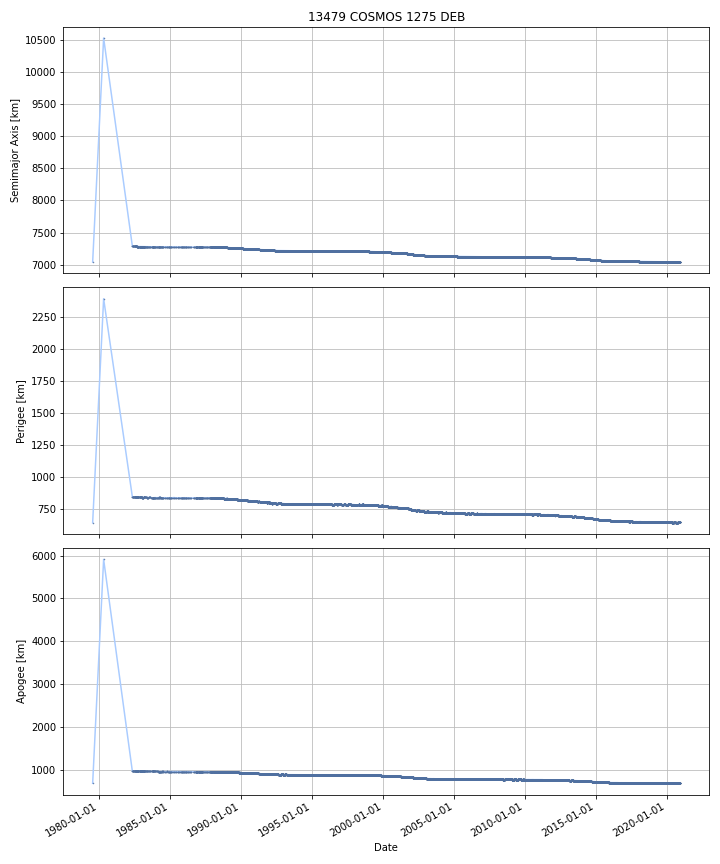

Source data for this figure (header and first rows):
DATE, SEMIMAJOR_AXIS, PERIAPSIS, APOAPSIS, DOT_SEMIMAJOR_AXIS, DOT_PERIAPSIS, DOT_APOAPSIS
1979-07-19, 7051, 644.5, 700.5, , , 
1979-07-20, 7063, 650.7, 719, 12.36, 6.214, 18.5
1979-07-21, 7075, 656.9, 737.5, 12.36, 6.214, 18.5
1979-07-22, 7088, 663.1, 756, 12.36, 6.214, 18.5
1979-07-23, 7100, 669.3, 774.5, 12.36, 6.214, 18.5
1979-07-24, 7112, 675.5, 793, 12.36, 6.214, 18.5
1979-07-25, 7125, 681.7, 811.5, 12.36, 6.214, 18.5
1979-07-26, 7137, 688, 830, 12.36, 6.214, 18.5
1979-07-27, 7149, 694.2, 848.5, 12.36, 6.214, 18.5
1979-07-28, 7162, 700.4, 867, 12.36, 6.214, 18.5
1979-07-29, 7174, 706.6, 885.5, 12.36, 6.214, 18.5
1979-07-30, 7187, 712.8, 904, 12.36, 6.214, 18.5
1979-07-31, 7199, 719, 922.5, 12.36, 6.214, 18.5
1979-08-01, 7211, 725.2, 941, 12.36, 6.214, 18.5
1979-08-02, 7224, 731.4, 959.5, 12.36, 6.214, 18.5
1979-08-03, 7236, 737.7, 978, 12.36, 6.214, 18.5
1979-08-04, 7248, 743.9, 996.5, 12.36, 6.214, 18.5
1979-08-05, 7261, 750.1, 1015, 12.36, 6.214, 18.5
1979-08-06, 7273, 756.3, 1033, 12.36, 6.214, 18.5
1979-08-07, 7285, 762.5, 1052, 12.36, 6.214, 18.5
1979-08-08, 7298, 768.7, 1070, 12.36, 6.214, 18.5
1979-08-09, 7310, 774.9, 1089, 12.36, 6.214, 18.5
1979-08-10, 7322, 781.2, 1107, 12.36, 6.214, 18.5
1979-08-11, 7335, 787.4, 1126, 12.36, 6.214, 18.5
1979-08-12, 7347, 793.6, 1144, 12.36, 6.214, 18.5
1979-08-13, 7360, 799.8, 1163, 12.36, 6.214, 18.5
1979-08-14, 7372, 806, 1181, 12.36, 6.214, 18.5
1979-08-15, 7384, 812.2, 1200, 12.36, 6.214, 18.5
1979-08-16, 7397, 818.4, 1218, 12.36, 6.214, 18.5
1979-08-17, 7409, 824.7, 1237, 12.36, 6.214, 18.5
1979-08-18, 7421, 830.9, 1255, 12.36, 6.214, 18.5
1979-08-19, 7434, 837.1, 1274, 12.36, 6.214, 18.5
1979-08-20, 7446, 843.3, 1292, 12.36, 6.214, 18.5
1979-08-21, 7458, 849.5, 1311, 12.36, 6.214, 18.5
1979-08-22, 7471, 855.7, 1329, 12.36, 6.214, 18.5
1979-08-23, 7483, 861.9, 1348, 12.36, 6.214, 18.5
1979-08-24, 7495, 868.1, 1366, 12.36, 6.214, 18.5
1979-08-25, 7508, 874.4, 1385, 12.36, 6.214, 18.5
1979-08-26, 7520, 880.6, 1403, 12.36, 6.214, 18.5
1979-08-27, 7533, 886.8, 1422, 12.36, 6.214, 18.5
1979-08-28, 7545, 893, 1440, 12.36, 6.214, 18.5
1979-08-29, 7557, 899.2, 1459, 12.36, 6.214, 18.5
1979-08-30, 7570, 905.4, 1477, 12.36, 6.214, 18.5
1979-08-31, 7582, 911.6, 1496, 12.36, 6.214, 18.5
1979-09-01, 7594, 917.9, 1514, 12.36, 6.214, 18.5
1979-09-02, 7607, 924.1, 1533, 12.36, 6.214, 18.5
1979-09-03, 7619, 930.3, 1551, 12.36, 6.214, 18.5
1979-09-04, 7631, 936.5, 1570, 12.36, 6.214, 18.5
1979-09-05, 7644, 942.7, 1588, 12.36, 6.214, 18.5
1979-09-06, 7656, 948.9, 1607, 12.36, 6.214, 18.5
1979-09-07, 7668, 955.1, 1625, 12.36, 6.214, 18.5
1979-09-08, 7681, 961.4, 1644, 12.36, 6.214, 18.5
1979-09-09, 7693, 967.6, 1662, 12.36, 6.214, 18.5
1979-09-10, 7705, 973.8, 1681, 12.36, 6.214, 18.5
1979-09-11, 7718, 980, 1699, 12.36, 6.214, 18.5
1979-09-12, 7730, 986.2, 1718, 12.36, 6.214, 18.5
1979-09-13, 7743, 992.4, 1736, 12.36, 6.214, 18.5
1979-09-14, 7755, 998.6, 1755, 12.36, 6.214, 18.5
1979-09-15, 7767, 1005, 1773, 12.36, 6.214, 18.5
1979-09-16, 7780, 1011, 1792, 12.36, 6.214, 18.5
... 15,060 more rows
